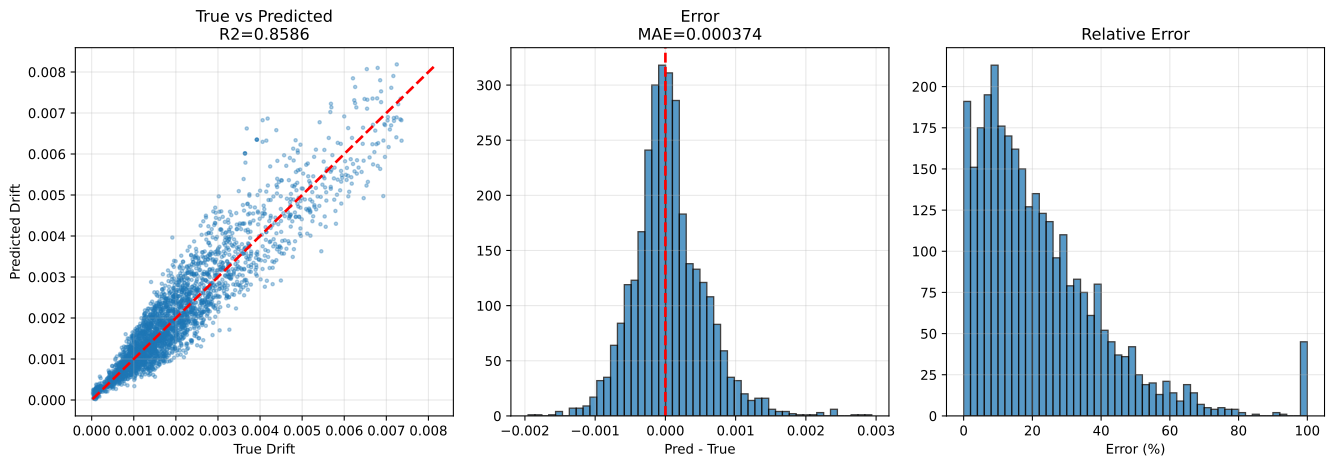

The table this chart was drawn from, first rows:
sample_id, True_Drift, Pred_Drift, Abs_Error, Error_Pct, txt_path, split, stage, num_floors, wave_cluster, steel01_yielded, steel02_yielded
test|F3|M140.0|H3.5|K370000.0|Fy1671.9|D…, 0.00119, 0.001078, 0.0001122, 9.427, h5://C:/Users/12200/project/Dategeneral/…, test, test_holdout, 3, 2, 0, 0
test|F3|M140.0|H2.8|K260000.0|Fy1671.9|D…, 0.001634, 0.00218, 0.0005458, 33.4, h5://C:/Users/12200/project/Dategeneral/…, test, test_holdout, 3, 0, 0, 1
test|F3|M90.0|H2.8|K400000.0|Fy1118.0|DL…, 0.0009786, 0.0008888, 8.976634e-05, 9.173, h5://C:/Users/12200/project/Dategeneral/…, test, test_holdout, 3, 0, 0, 1
test|F3|M140.0|H3.5|K370000.0|Fy1671.9|D…, 0.001126, 0.0012, 7.417367e-05, 6.59, h5://C:/Users/12200/project/Dategeneral/…, test, test_holdout, 3, 0, 0, 1
test|F3|M70.0|H3.8|K260000.0|Fy1118.0|DL…, 7.1805065e-05, 0.0001522, 8.04105e-05, 112, h5://C:/Users/12200/project/Dategeneral/…, test, test_holdout, 3, 0, 0, 0
test|F3|M90.0|H2.8|K400000.0|Fy1118.0|DL…, 0.0007318, 0.0007349, 3.1075906e-06, 0.4247, h5://C:/Users/12200/project/Dategeneral/…, test, test_holdout, 3, 2, 0, 0
test|F3|M90.0|H2.8|K400000.0|Fy1118.0|DL…, 0.0009712, 0.001019, 4.7719164e-05, 4.913, h5://C:/Users/12200/project/Dategeneral/…, test, test_holdout, 3, 4, 0, 1
test|F3|M90.0|H2.8|K400000.0|Fy1118.0|DL…, 0.001073, 0.0006619, 0.0004115, 38.34, h5://C:/Users/12200/project/Dategeneral/…, test, test_holdout, 3, 6, 0, 1
test|F3|M110.0|H4.0|K320000.0|Fy2500.0|D…, 0.0009378, 0.001158, 0.0002203, 23.49, h5://C:/Users/12200/project/Dategeneral/…, test, test_holdout, 3, 0, 0, 0
test|F3|M140.0|H2.8|K260000.0|Fy1671.9|D…, 0.002351, 0.002252, 9.960425e-05, 4.236, h5://C:/Users/12200/project/Dategeneral/…, test, test_holdout, 3, 2, 0, 1
test|F3|M140.0|H2.8|K260000.0|Fy1671.9|D…, 0.002125, 0.002567, 0.0004424, 20.82, h5://C:/Users/12200/project/Dategeneral/…, test, test_holdout, 3, 4, 0, 1
test|F3|M70.0|H3.8|K260000.0|Fy1118.0|DL…, 8.3245635e-05, 0.0001689, 8.565047e-05, 102.9, h5://C:/Users/12200/project/Dategeneral/…, test, test_holdout, 3, 4, 0, 0
test|F3|M50.0|H2.5|K210000.0|Fy747.7|DL1…, 0.001186, 0.001166, 2.0316802e-05, 1.712, h5://C:/Users/12200/project/Dategeneral/…, test, test_holdout, 3, 0, 0, 0
test|F3|M70.0|H3.8|K260000.0|Fy1118.0|DL…, 6.2729734e-05, 3.4505167e-05, 2.8224567e-05, 44.99, h5://C:/Users/12200/project/Dategeneral/…, test, test_holdout, 3, 2, 0, 0
test|F3|M70.0|H3.8|K260000.0|Fy1118.0|DL…, 3.6888814e-05, 0.0001651, 0.0001282, 347.4, h5://C:/Users/12200/project/Dategeneral/…, test, test_holdout, 3, 6, 0, 0
test|F3|M140.0|H3.5|K370000.0|Fy1671.9|D…, 0.001335, 0.001564, 0.0002287, 17.13, h5://C:/Users/12200/project/Dategeneral/…, test, test_holdout, 3, 4, 0, 1
test|F3|M140.0|H3.5|K370000.0|Fy1671.9|D…, 0.001467, 0.000859, 0.0006077, 41.43, h5://C:/Users/12200/project/Dategeneral/…, test, test_holdout, 3, 6, 0, 1
test|F3|M140.0|H2.8|K260000.0|Fy1671.9|D…, 0.002383, 0.001455, 0.0009281, 38.95, h5://C:/Users/12200/project/Dategeneral/…, test, test_holdout, 3, 6, 0, 1
test|F3|M50.0|H2.5|K210000.0|Fy747.7|DL1…, 0.00107, 0.001248, 0.0001784, 16.67, h5://C:/Users/12200/project/Dategeneral/…, test, test_holdout, 3, 4, 0, 0
test|F3|M50.0|H2.5|K210000.0|Fy747.7|DL1…, 0.001351, 0.0007625, 0.0005881, 43.54, h5://C:/Users/12200/project/Dategeneral/…, test, test_holdout, 3, 6, 0, 1
test|F3|M110.0|H4.0|K320000.0|Fy2500.0|D…, 0.001097, 0.0007957, 0.0003014, 27.47, h5://C:/Users/12200/project/Dategeneral/…, test, test_holdout, 3, 2, 0, 0
test|F3|M50.0|H2.5|K210000.0|Fy747.7|DL1…, 0.0008511, 0.0008398, 1.1330994e-05, 1.331, h5://C:/Users/12200/project/Dategeneral/…, test, test_holdout, 3, 2, 0, 0
test|F3|M110.0|H4.0|K320000.0|Fy2500.0|D…, 0.001072, 0.0008542, 0.0002176, 20.3, h5://C:/Users/12200/project/Dategeneral/…, test, test_holdout, 3, 6, 0, 0
test|F3|M110.0|H4.0|K320000.0|Fy2500.0|D…, 0.001735, 0.001546, 0.0001898, 10.94, h5://C:/Users/12200/project/Dategeneral/…, test, test_holdout, 3, 4, 0, 0
test|F3|M50.0|H3.5|K210000.0|Fy1671.9|DL…, 0.0004627, 0.0004331, 2.9638235e-05, 6.405, h5://C:/Users/12200/project/Dategeneral/…, test, test_holdout, 3, 2, 0, 0
test|F3|M90.0|H2.8|K320000.0|Fy1118.0|DL…, 0.001295, 0.001845, 0.0005505, 42.53, h5://C:/Users/12200/project/Dategeneral/…, test, test_holdout, 3, 2, 0, 0
test|F3|M50.0|H3.5|K210000.0|Fy1671.9|DL…, 0.001105, 0.0007519, 0.0003533, 31.97, h5://C:/Users/12200/project/Dategeneral/…, test, test_holdout, 3, 4, 0, 0
test|F3|M90.0|H2.8|K320000.0|Fy1118.0|DL…, 0.001251, 0.001548, 0.0002972, 23.75, h5://C:/Users/12200/project/Dategeneral/…, test, test_holdout, 3, 4, 0, 0
test|F3|M90.0|H2.8|K320000.0|Fy1118.0|DL…, 0.001593, 0.001854, 0.0002607, 16.37, h5://C:/Users/12200/project/Dategeneral/…, test, test_holdout, 3, 0, 0, 0
test|F3|M50.0|H3.5|K210000.0|Fy1671.9|DL…, 0.0008742, 0.0007444, 0.0001298, 14.85, h5://C:/Users/12200/project/Dategeneral/…, test, test_holdout, 3, 0, 0, 0
test|F3|M50.0|H3.5|K210000.0|Fy1671.9|DL…, 0.0006045, 0.0005847, 1.975079e-05, 3.267, h5://C:/Users/12200/project/Dategeneral/…, test, test_holdout, 3, 6, 0, 0
test|F3|M110.0|H3.8|K210000.0|Fy1118.0|D…, 0.001282, 0.001649, 0.0003669, 28.63, h5://C:/Users/12200/project/Dategeneral/…, test, test_holdout, 3, 2, 0, 0
test|F3|M110.0|H3.8|K210000.0|Fy1118.0|D…, 0.001219, 0.001691, 0.0004725, 38.77, h5://C:/Users/12200/project/Dategeneral/…, test, test_holdout, 3, 0, 0, 1
test|F3|M70.0|H3.2|K370000.0|Fy747.7|DL0…, 0.000696, 0.0009302, 0.0002341, 33.64, h5://C:/Users/12200/project/Dategeneral/…, test, test_holdout, 3, 2, 0, 0
test|F3|M90.0|H2.8|K320000.0|Fy1118.0|DL…, 0.002038, 0.001092, 0.0009467, 46.44, h5://C:/Users/12200/project/Dategeneral/…, test, test_holdout, 3, 6, 0, 1
test|F3|M110.0|H3.8|K210000.0|Fy1118.0|D…, 0.001476, 0.001081, 0.0003943, 26.72, h5://C:/Users/12200/project/Dategeneral/…, test, test_holdout, 3, 6, 0, 1
test|F3|M110.0|H3.8|K210000.0|Fy1118.0|D…, 0.001518, 0.001632, 0.0001134, 7.467, h5://C:/Users/12200/project/Dategeneral/…, test, test_holdout, 3, 4, 0, 1
test|F3|M70.0|H3.2|K370000.0|Fy747.7|DL0…, 0.001066, 0.0009372, 0.0001292, 12.12, h5://C:/Users/12200/project/Dategeneral/…, test, test_holdout, 3, 0, 0, 1
test|F3|M50.0|H2.8|K150000.0|Fy1118.0|DL…, 0.001998, 0.00142, 0.0005777, 28.91, h5://C:/Users/12200/project/Dategeneral/…, test, test_holdout, 3, 2, 0, 0
test|F3|M70.0|H3.2|K370000.0|Fy747.7|DL0…, 0.001164, 0.001212, 4.7964742e-05, 4.122, h5://C:/Users/12200/project/Dategeneral/…, test, test_holdout, 3, 4, 0, 1
test|F3|M110.0|H3.2|K400000.0|Fy1118.0|D…, 0.0001101, 0.0002515, 0.0001414, 128.5, h5://C:/Users/12200/project/Dategeneral/…, test, test_holdout, 3, 2, 0, 0
test|F3|M50.0|H2.8|K150000.0|Fy1118.0|DL…, 0.002009, 0.002035, 2.5488902e-05, 1.269, h5://C:/Users/12200/project/Dategeneral/…, test, test_holdout, 3, 4, 0, 0
test|F3|M70.0|H3.2|K210000.0|Fy2500.0|DL…, 8.6989225e-05, 0.0001164, 2.9438444e-05, 33.84, h5://C:/Users/12200/project/Dategeneral/…, test, test_holdout, 3, 0, 0, 0
test|F3|M70.0|H3.2|K370000.0|Fy747.7|DL0…, 0.001207, 0.0007271, 0.0004796, 39.74, h5://C:/Users/12200/project/Dategeneral/…, test, test_holdout, 3, 6, 0, 1
test|F3|M110.0|H3.2|K400000.0|Fy1118.0|D…, 0.0002991, 0.0002715, 2.7600443e-05, 9.227, h5://C:/Users/12200/project/Dategeneral/…, test, test_holdout, 3, 4, 0, 1
test|F3|M130.0|H3.2|K260000.0|Fy1671.9|D…, 0.002522, 0.001801, 0.0007206, 28.57, h5://C:/Users/12200/project/Dategeneral/…, test, test_holdout, 3, 6, 0, 0
test|F3|M110.0|H3.2|K400000.0|Fy1118.0|D…, 0.0001087, 0.0001956, 8.694094e-05, 80, h5://C:/Users/12200/project/Dategeneral/…, test, test_holdout, 3, 6, 0, 0
test|F3|M130.0|H3.2|K260000.0|Fy1671.9|D…, 0.003912, 0.003568, 0.0003438, 8.788, h5://C:/Users/12200/project/Dategeneral/…, test, test_holdout, 3, 4, 0, 1
test|F3|M50.0|H2.8|K150000.0|Fy1118.0|DL…, 0.001256, 0.001622, 0.0003659, 29.13, h5://C:/Users/12200/project/Dategeneral/…, test, test_holdout, 3, 0, 0, 0
test|F3|M70.0|H3.2|K210000.0|Fy2500.0|DL…, 7.422158e-05, 0.000148, 7.381744e-05, 99.45, h5://C:/Users/12200/project/Dategeneral/…, test, test_holdout, 3, 2, 0, 0
test|F3|M70.0|H3.2|K210000.0|Fy2500.0|DL…, 0.0001019, 5.6720935e-05, 4.517762e-05, 44.34, h5://C:/Users/12200/project/Dategeneral/…, test, test_holdout, 3, 4, 0, 0
test|F3|M130.0|H3.2|K260000.0|Fy1671.9|D…, 0.002178, 0.003215, 0.001037, 47.62, h5://C:/Users/12200/project/Dategeneral/…, test, test_holdout, 3, 0, 0, 0
test|F3|M70.0|H3.2|K210000.0|Fy2500.0|DL…, 4.392888e-05, 0.0002318, 0.0001879, 427.7, h5://C:/Users/12200/project/Dategeneral/…, test, test_holdout, 3, 6, 0, 0
test|F3|M50.0|H2.8|K150000.0|Fy1118.0|DL…, 0.001508, 0.0009899, 0.0005179, 34.35, h5://C:/Users/12200/project/Dategeneral/…, test, test_holdout, 3, 6, 0, 0
test|F3|M110.0|H3.2|K400000.0|Fy1118.0|D…, 0.0001832, 0.0002256, 4.2361586e-05, 23.12, h5://C:/Users/12200/project/Dategeneral/…, test, test_holdout, 3, 0, 0, 1
test|F3|M130.0|H2.5|K400000.0|Fy1671.9|D…, 0.001873, 0.002426, 0.0005524, 29.49, h5://C:/Users/12200/project/Dategeneral/…, test, test_holdout, 3, 0, 0, 0
test|F3|M130.0|H3.2|K260000.0|Fy1671.9|D…, 0.002615, 0.002346, 0.0002681, 10.25, h5://C:/Users/12200/project/Dategeneral/…, test, test_holdout, 3, 2, 0, 0
test|F3|M130.0|H3.8|K400000.0|Fy500.0|DL…, 0.00101, 0.0009922, 1.7492683e-05, 1.732, h5://C:/Users/12200/project/Dategeneral/…, test, test_holdout, 3, 2, 0, 1
test|F3|M130.0|H2.5|K400000.0|Fy1671.9|D…, 0.00322, 0.003373, 0.0001529, 4.751, h5://C:/Users/12200/project/Dategeneral/…, test, test_holdout, 3, 4, 0, 1
test|F3|M140.0|H2.8|K210000.0|Fy747.7|DL…, 0.0002453, 0.0003021, 5.6746067e-05, 23.13, h5://C:/Users/12200/project/Dategeneral/…, test, test_holdout, 3, 2, 0, 1
... 3,056 more rows
